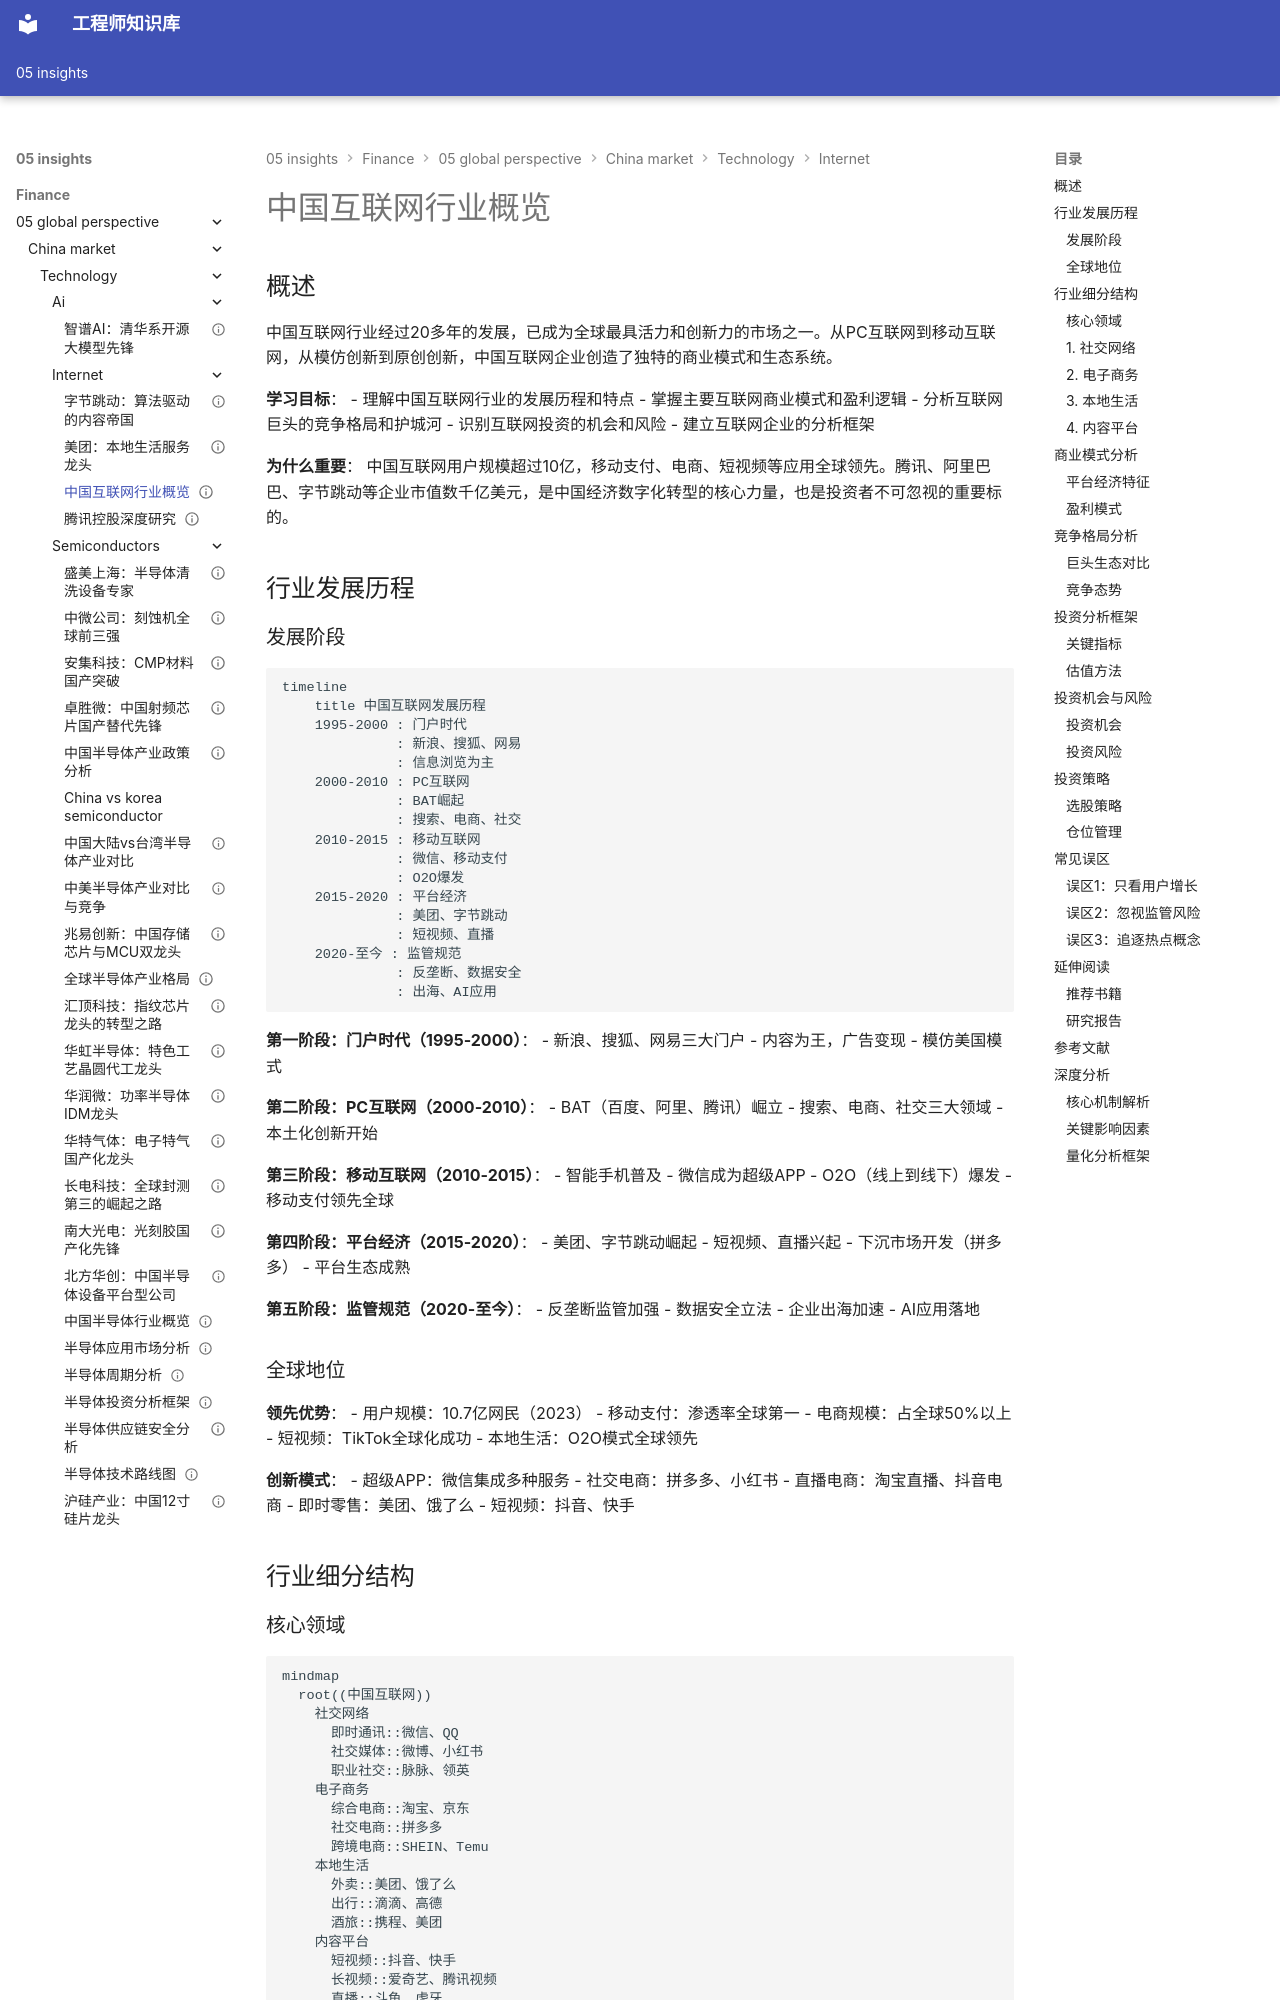

repository: Vuiora/knowledge-os · page: 05-insights/finance/05-global-perspective/china-market/technology/internet/overview/index.html · generator: mkdocs

---
title: 中国互联网行业概览
description: 深入分析中国互联网行业的发展历程、商业模式、竞争格局和投资机会
slug: china-internet-overview
domain: 金融洞察
module: 全球投资视角
content_type: article
skill_level: intermediate
tags:
- 中国市场
- 互联网
- 商业模式
- 平台经济
- 科技行业
prerequisites:
- 科技行业基础
- 平台商业模式
- 网络效应理论
related_contents:
- 腾讯深度研究
- 美团分析
- 字节跳动研究
estimated_time: 45
difficulty_score: 3
author: 金融知识体系
created_at: '2024-01-01'
updated_at: '2024-01-01'
version: '1.0'
language: zh-CN
status: published
is_featured: false
---

# 中国互联网行业概览

## 概述

中国互联网行业经过20多年的发展，已成为全球最具活力和创新力的市场之一。从PC互联网到移动互联网，从模仿创新到原创创新，中国互联网企业创造了独特的商业模式和生态系统。

**学习目标**：
- 理解中国互联网行业的发展历程和特点
- 掌握主要互联网商业模式和盈利逻辑
- 分析互联网巨头的竞争格局和护城河
- 识别互联网投资的机会和风险
- 建立互联网企业的分析框架

**为什么重要**：
中国互联网用户规模超过10亿，移动支付、电商、短视频等应用全球领先。腾讯、阿里巴巴、字节跳动等企业市值数千亿美元，是中国经济数字化转型的核心力量，也是投资者不可忽视的重要标的。

## 行业发展历程

### 发展阶段

```mermaid
timeline
    title 中国互联网发展历程
    1995-2000 : 门户时代
              : 新浪、搜狐、网易
              : 信息浏览为主
    2000-2010 : PC互联网
              : BAT崛起
              : 搜索、电商、社交
    2010-2015 : 移动互联网
              : 微信、移动支付
              : O2O爆发
    2015-2020 : 平台经济
              : 美团、字节跳动
              : 短视频、直播
    2020-至今 : 监管规范
              : 反垄断、数据安全
              : 出海、AI应用
```

**第一阶段：门户时代（1995-2000）**：
- 新浪、搜狐、网易三大门户
- 内容为王，广告变现
- 模仿美国模式

**第二阶段：PC互联网（2000-2010）**：
- BAT（百度、阿里、腾讯）崛立
- 搜索、电商、社交三大领域
- 本土化创新开始

**第三阶段：移动互联网（2010-2015）**：
- 智能手机普及
- 微信成为超级APP
- O2O（线上到线下）爆发
- 移动支付领先全球

**第四阶段：平台经济（2015-2020）**：
- 美团、字节跳动崛起
- 短视频、直播兴起
- 下沉市场开发（拼多多）
- 平台生态成熟

**第五阶段：监管规范（2020-至今）**：
- 反垄断监管加强
- 数据安全立法
- 企业出海加速
- AI应用落地
